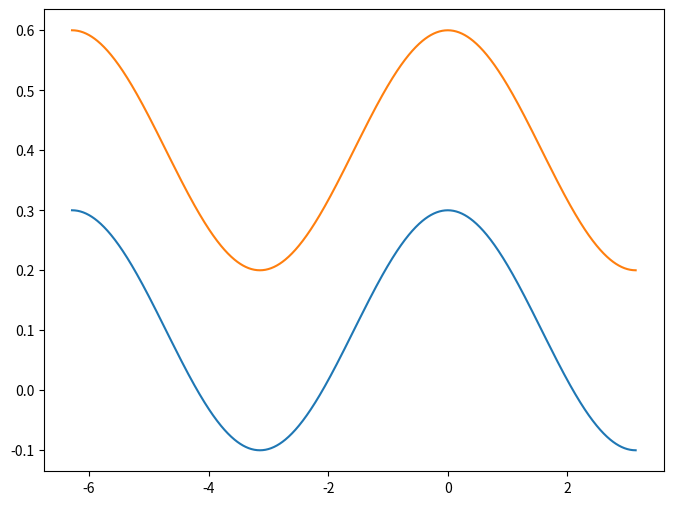

This chart was generated by the following Python code:
#!/usr/bin/env python3
# -*- coding: utf-8 -*-
"""
Created on Thu Jun 13 14:08:44 2024

@author: aaa
"""

import os
import numpy as np
import matplotlib.pyplot as plt
a_1= 1/5**0.5
a_2= 2/5**0.5
# a_1= 0.51**0.5
# a_2= 0.49**0.5
# a_1= 0.5**0.5
# a_2= 0.5**0.5
a_21=a_2/a_1

def wp1(chi):
    return (1/(1+a_21*np.exp(1j*chi)))

def wp2(chi):
    return (1-wp1(chi))

def wm1(chi):
    return (1/(1-a_21*np.exp(1j*chi)))

def wm2(chi):
    return (1-wm1(chi))

chi=np.linspace(-2*np.pi,np.pi, 1000)
psi_p=(a_1+np.exp(1j*chi)*a_2)/(2**0.5)
psi_m=(a_1-np.exp(1j*chi)*a_2)/(2**0.5)
M=np.abs(psi_p/psi_m)
th= np.angle(psi_p/psi_m)
fig = plt.figure(figsize=(8,6))
ax = fig.add_subplot(111)
# ax.plot(chi,np.abs(psi_p)**2)
# ax.plot(chi,np.abs(psi_m)**2)
# Rep1=wm1(chi).imag/(M*np.sin(th))-wp1(chi).imag/np.tan(th)
# Rep2=-wp2(chi).imag/np.tan(th)-wm2(chi).imag/(M*np.sin(th))
# ax.plot(chi,Rep1)
# ax.plot(chi, abs(psi_p)**2*(abs(wp1(chi))**2*0-wp1(chi).real),"-")
ax.plot(chi, abs(psi_p)**2*wp1(chi).real,"-")
ax.plot(chi, abs(psi_p)**2*wp2(chi).real,"-")
# ax.plot(chi, abs(wp2(chi))**2-wp2(chi).real,"--")
# ax.plot(chi, wp2(chi).real,"--")
# ax.set_ylim([0,2])
plt.show()
